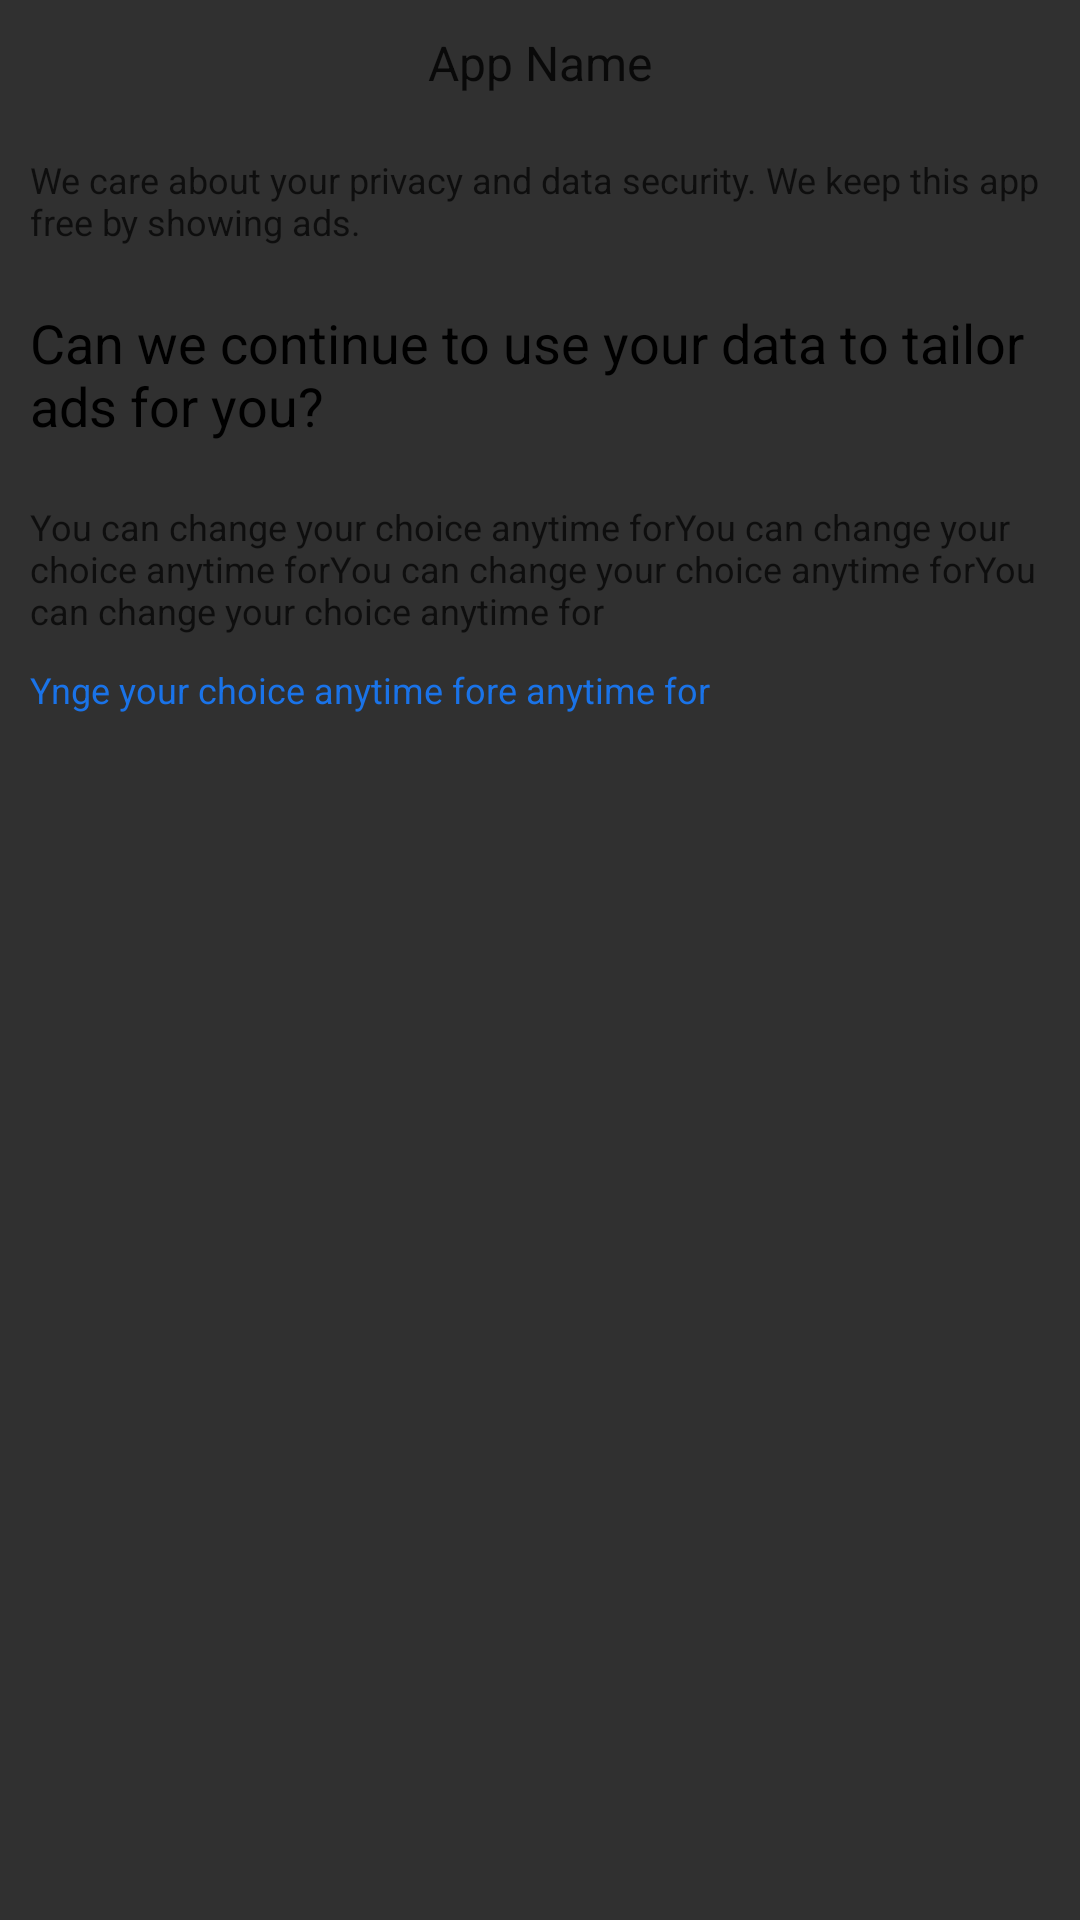

Write the Android layout XML for this screen, with the resource values it uses.
<!-- AndroidManifest.xml: application theme AppTheme -->
<!-- res/layout/tp_layout_consent.xml -->
<?xml version="1.0" encoding="utf-8"?>
<LinearLayout android:orientation="vertical" android:layout_width="fill_parent" android:layout_height="fill_parent"
  xmlns:android="http://schemas.android.com/apk/res/android">
    <LinearLayout android:orientation="vertical" android:layout_width="fill_parent" android:layout_height="wrap_content">
        <TextView android:textSize="16.0sp" android:textColor="#cc000000" android:gravity="center" android:layout_gravity="center" android:id="@id/tp_tx_appname" android:layout_width="wrap_content" android:layout_height="wrap_content" android:layout_margin="10.0dip" android:text="App Name" />
        <TextView android:textSize="12.0sp" android:textColor="#b2000000" android:layout_width="fill_parent" android:layout_height="wrap_content" android:layout_margin="10.0dip" android:text="We care about your privacy and data security. We keep this app free by showing ads." />
        <TextView android:textSize="18.0sp" android:textColor="@android:color/black" android:layout_width="fill_parent" android:layout_height="wrap_content" android:layout_margin="10.0dip" android:text="Can we continue to use your data to tailor ads for you?" />
        <TextView android:textSize="12.0sp" android:textColor="#b2000000" android:layout_width="fill_parent" android:layout_height="wrap_content" android:layout_margin="10.0dip" android:text="You can change your choice anytime forYou can change your choice anytime forYou can change your choice anytime forYou can change your choice anytime for " />
        <TextView android:textSize="12.0sp" android:textColor="#ff1a73e8" android:layout_width="fill_parent" android:layout_height="wrap_content" android:layout_marginLeft="10.0dip" android:layout_marginRight="10.0dip" android:text="Ynge your choice anytime fore anytime for " />
    </LinearLayout>
</LinearLayout>
<!-- resources referenced by this layout -->
<resources>
  <style name="AppTheme" parent="@android:style/Theme.Material.NoActionBar.Fullscreen">
          <item name="android:colorPrimary">@color/colorPrimary</item>
          <item name="android:colorPrimaryDark">@color/colorPrimaryDark</item>
          <item name="android:colorAccent">@color/accent</item>
      </style>
  <color name="colorPrimary">#ff135566</color>
  <color name="colorPrimaryDark">#ff0d3b47</color>
  <color name="accent">#ff009688</color>
</resources>
